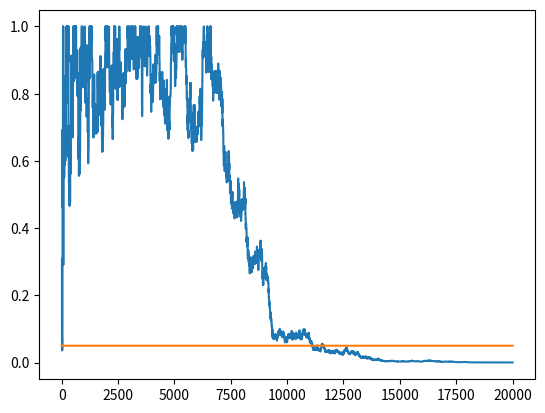

Here is the Python script that generated this plot:
import numpy as np
import matplotlib.pyplot as plt
from scipy.stats import chi2, chi2_contingency
"""
We're doing chi square Goodness of Fit.

Our goal in this code is to see the difference of p-values when we have 
different sample sizes.

So remember that we need to have the basics of knowing how chi-squared test works.
"""
# contingency table
#        click       no click
#------------------------------
# ad A |   a            b
# ad B |   c            d
#
# chi^2 = (ad - bc)^2 (a + b + c + d) / [ (a + b)(c + d)(a + c)(b + d)]
# degrees of freedom = (#cols - 1) x (#rows - 1) = (2 - 1)(2 - 1) = 1

# Short example

# T = np.array([[36, 14], [30, 25]])
# c2 = np.linalg.det(T)**2 * T.sum() / ( T[0].sum()*T[1].sum()*T[:,0].sum()*T[:,1].sum() )
# p_value = 1 - chi2.cdf(x=c2, df=1)

# equivalent:
# (36-31.429)**2/31.429+(14-18.571)**2/18.571 + (30-34.571)**2/34.571 + (25-20.429)**2/20.429


class DataGenerator:
    """
    p1 and p2 means two different click rates.
    Each time DataGenerator(p1, p2).next() will generate an outcome of if 
    the customers clicks."""
    def __init__(self, p1, p2):
        self.p1 = p1
        self.p2 = p2

    def next(self):
        click1 = 1 if (np.random.random() < self.p1) else 0
        click2 = 1 if (np.random.random() < self.p2) else 0
        return click1, click2


def get_p_value(T):  # T must be a contingency table
    # same as scipy.stats.chi2_contingency(T, correction=False)
    det = T[0,0]*T[1,1] - T[0,1]*T[1,0]
    c2 = float(det) / T[0].sum() * det / T[1].sum() * T.sum() / T[:,0].sum() / T[:,1].sum()
    p = 1 - chi2.cdf(x=c2, df=1)
    return p


def run_experiment(p1, p2, N):
    data = DataGenerator(p1, p2)
    p_values = np.empty(N)
    T = np.zeros((2, 2)).astype(np.float32)
    for i in range(N):
        c1, c2 = data.next()
        T[0,c1] += 1
        T[1,c2] += 1
    # ignore the first 10 values, because chi-square requires that there should be at least 5 samples in each column
        if i < 10:
            p_values[i] = None
        else:
            p_values[i] = get_p_value(T)
    plt.plot(p_values)
    plt.plot(np.ones(N)*0.05)  # set alpha = 0.05
    plt.show()

run_experiment(0.1, 0.11, 20000)
